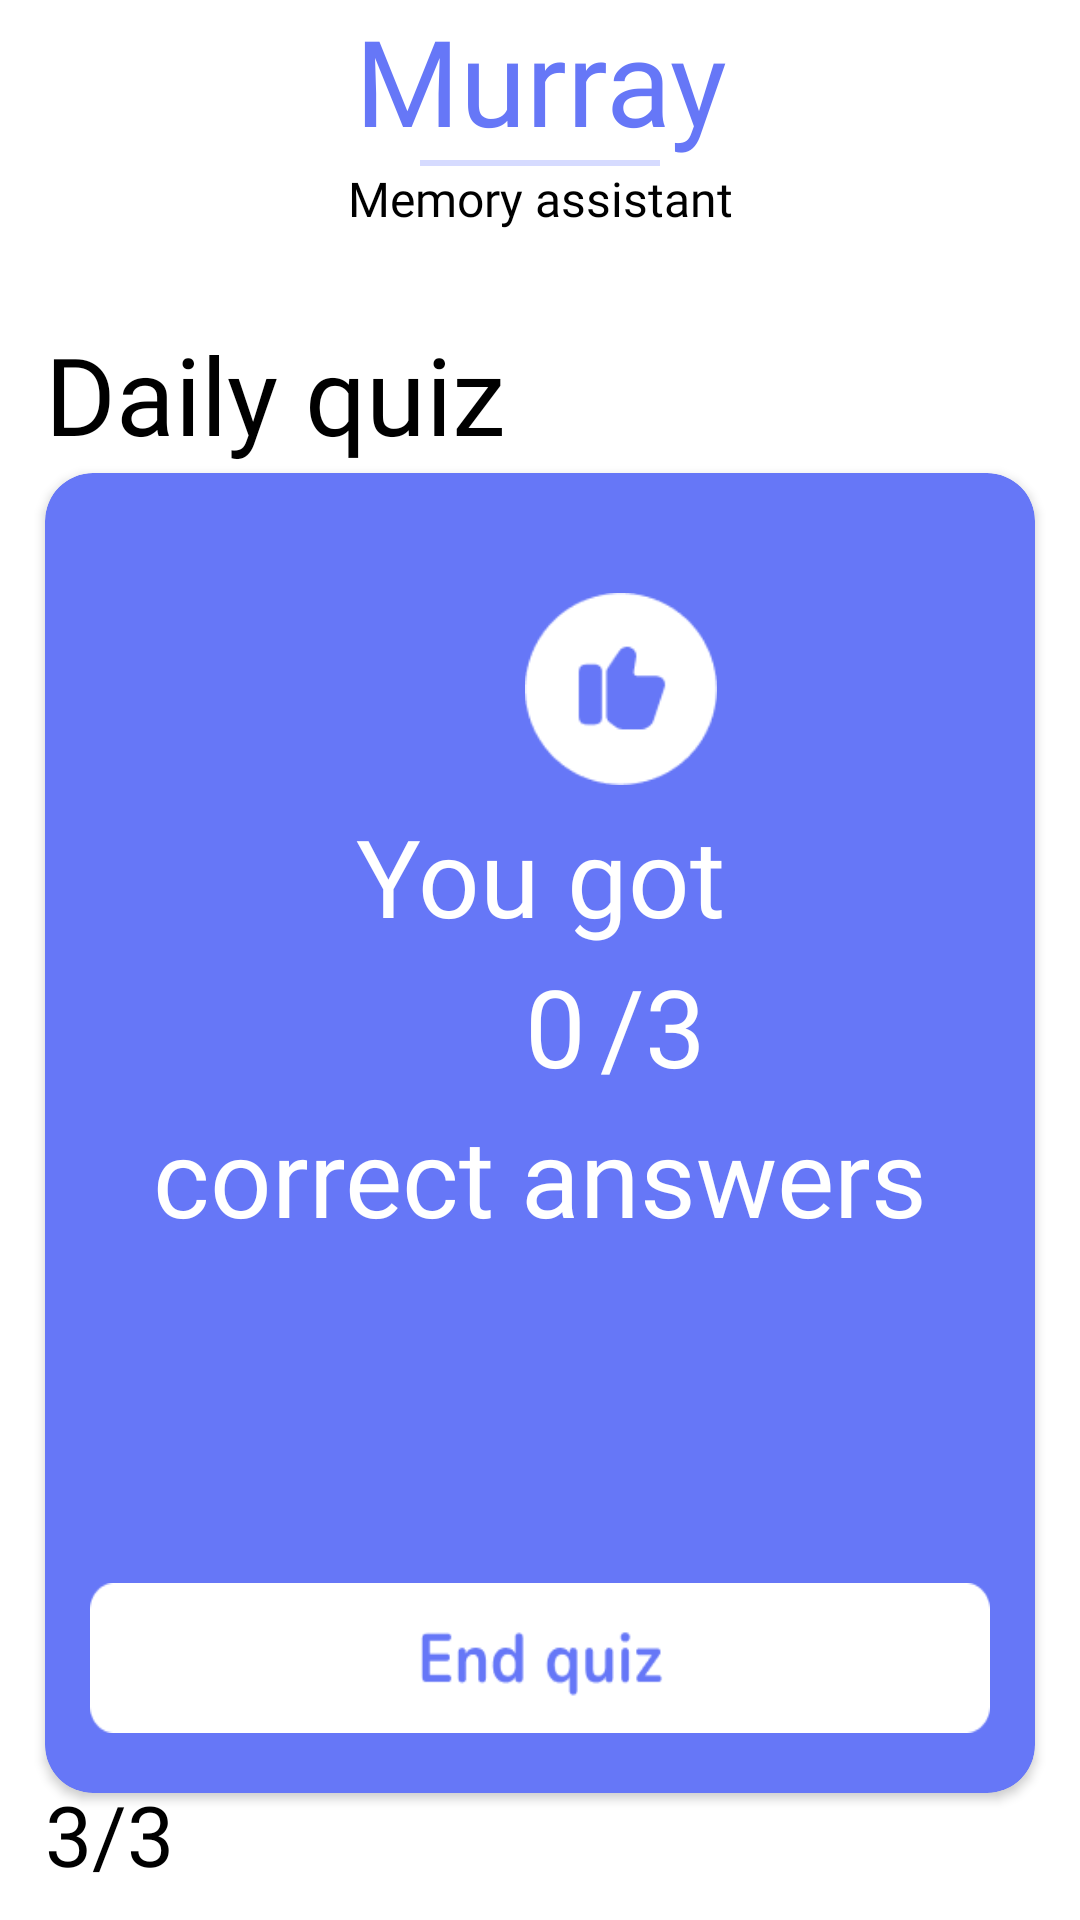

Android layout source for this screen:
<!-- AndroidManifest.xml: application theme Theme.Murray -->
<!-- res/layout/activity_quiz_finished.xml -->
<?xml version="1.0" encoding="utf-8"?>
<androidx.constraintlayout.widget.ConstraintLayout xmlns:android="http://schemas.android.com/apk/res/android"
    xmlns:app="http://schemas.android.com/apk/res-auto"
    xmlns:tools="http://schemas.android.com/tools"
    android:layout_width="match_parent"
    android:layout_height="match_parent"
    tools:context=".QuizUserFinishedActivity">

    <TextView
        android:id="@+id/textViewTitle1"
        android:layout_width="match_parent"
        android:layout_height="wrap_content"
        android:text="Murray"
        android:textSize="40sp"
        android:textColor="#6677F7"
        app:layout_constraintTop_toTopOf="parent"
        android:textAlignment="center"
        android:fontFamily="@font/nunitoextrabold"/>

    <View
        android:id="@+id/viewLine1"
        android:layout_width="match_parent"
        android:layout_height="2dp"
        android:background="#D6DBFF"
        android:layout_marginStart="140dp"
        android:layout_marginEnd="140dp"
        app:layout_constraintTop_toBottomOf="@id/textViewTitle1"
        app:layout_constraintStart_toStartOf="@id/textViewTitle1"/>

    <TextView
        android:id="@+id/textViewTitle2"
        android:layout_width="match_parent"
        android:layout_height="wrap_content"
        android:text="Memory assistant"
        android:textSize="16sp"
        android:textColor="@color/black"
        android:textAlignment="center"
        android:fontFamily="@font/nunitosemibold"
        app:layout_constraintTop_toBottomOf="@id/viewLine1"/>

    <TextView
        android:id="@+id/textViewDailyQuizTitle"
        android:layout_width="wrap_content"
        android:layout_height="wrap_content"
        android:text="Daily quiz"
        android:textSize="36sp"
        android:textColor="@color/black"
        android:fontFamily="@font/nunitobold"
        android:layout_marginStart="@dimen/def_margin_start"
        android:layout_marginTop="@dimen/def_medium_margin_top"
        app:layout_constraintTop_toBottomOf="@id/textViewTitle2"
        app:layout_constraintStart_toStartOf="parent"/>

    <View
        android:id="@+id/viewLine2"
        android:layout_width="match_parent"
        android:layout_height="3dp"
        android:background="#D6DBFF"
        android:layout_marginTop="@dimen/def_small_margin_top"
        android:layout_marginBottom="@dimen/def_small_margin_top"
        android:layout_marginStart="@dimen/def_margin_start"
        android:layout_marginEnd="@dimen/def_margin_start"
        app:layout_constraintTop_toBottomOf="@id/textViewDailyQuizTitle"
        app:layout_constraintStart_toStartOf="@id/textViewDailyQuizTitle"/>

    <androidx.cardview.widget.CardView
        android:id="@+id/cardViewCard"
        android:layout_width="match_parent"
        android:layout_height="440dp"
        android:padding="10dp"
        app:cardCornerRadius="16dp"
        app:cardPreventCornerOverlap="false"
        android:layout_marginTop="@dimen/def_small_margin_top"
        android:layout_marginBottom="@dimen/def_small_margin_top"
        android:layout_marginStart="@dimen/def_margin_start"
        android:layout_marginEnd="@dimen/def_margin_start"
        app:cardBackgroundColor="#6677F7"
        app:layout_constraintTop_toBottomOf="@id/viewLine2"
        app:layout_constraintBottom_toTopOf="@id/viewLine3"
        app:layout_constraintStart_toStartOf="parent">

        <ImageView
            android:id="@+id/imageViewSuccess"
            android:layout_width="64dp"
            android:layout_height="64dp"
            android:background="@drawable/quiz_like_icon"
            android:layout_marginTop="@dimen/def_large_margin_top"
            android:layout_marginStart="@dimen/def_very_large_margin_start"
            app:layout_constraintTop_toTopOf="parent"
            app:layout_constraintStart_toStartOf="parent"/>

        <TextView
            android:id="@+id/textViewSuccessMessage1"
            android:layout_width="match_parent"
            android:layout_height="wrap_content"
            android:text="You got"
            android:textSize="36sp"
            android:textColor="@color/white"
            android:fontFamily="@font/nunitobold"
            android:textAlignment="center"
            android:layout_marginStart="@dimen/def_margin_start"
            android:layout_marginEnd="@dimen/def_margin_start"
            android:layout_marginTop="@dimen/def_very_large_text_margin_top"
            android:layout_marginBottom="@dimen/def_medium_margin_top"
            app:layout_constraintTop_toBottomOf="parent"
            app:layout_constraintStart_toStartOf="parent"/>

        <TextView
            android:id="@+id/textViewTotalCorrectQuestions"
            android:layout_width="wrap_content"
            android:layout_height="wrap_content"
            android:text="0"
            android:textSize="36sp"
            android:textColor="@color/white"
            android:fontFamily="@font/nunitobold"
            android:layout_marginStart="@dimen/def_very_large_margin_start"
            android:layout_marginEnd="@dimen/def_margin_start"
            android:layout_marginTop="@dimen/def_large_button_margin_top"
            android:layout_marginBottom="@dimen/def_medium_margin_top"
            app:layout_constraintTop_toBottomOf="parent"
            app:layout_constraintStart_toStartOf="parent"/>

        <TextView
            android:id="@+id/textViewTotalQuestions"
            android:layout_width="wrap_content"
            android:layout_height="wrap_content"
            android:text="/3"
            android:textSize="36sp"
            android:textColor="@color/white"
            android:fontFamily="@font/nunitobold"
            android:layout_marginStart="@dimen/def_very_very_large_margin_start"
            android:layout_marginEnd="@dimen/def_margin_start"
            android:layout_marginTop="@dimen/def_large_button_margin_top"
            android:layout_marginBottom="@dimen/def_medium_margin_top"/>

        <TextView
            android:id="@+id/textViewSuccessMessage2"
            android:layout_width="match_parent"
            android:layout_height="wrap_content"
            android:text="correct answers"
            android:textSize="36sp"
            android:textColor="@color/white"
            android:fontFamily="@font/nunitobold"
            android:textAlignment="center"
            android:layout_marginStart="@dimen/def_margin_start"
            android:layout_marginEnd="@dimen/def_margin_start"
            android:layout_marginTop="@dimen/def_large_button_2_margin_top"
            android:layout_marginBottom="@dimen/def_medium_margin_top"
            app:layout_constraintTop_toBottomOf="parent"
            app:layout_constraintStart_toStartOf="parent"/>

        <ImageView
            android:id="@+id/buttonEndQuiz"
            android:layout_width="match_parent"
            android:layout_height="50dp"
            android:background="@drawable/button_end_quiz"
            android:layout_marginTop="@dimen/def_very_large_button_3_margin_top"
            android:layout_marginBottom="@dimen/def_medium_margin_top"
            android:layout_marginStart="@dimen/def_margin_start"
            android:layout_marginEnd="@dimen/def_margin_start" />


    </androidx.cardview.widget.CardView>

    <View
        android:id="@+id/viewLine3"
        android:layout_width="match_parent"
        android:layout_height="3dp"
        android:background="#D6DBFF"
        android:layout_marginBottom="@dimen/def_medium_large_margin_top"
        android:layout_marginStart="@dimen/def_margin_start"
        android:layout_marginEnd="@dimen/def_margin_start"
        app:layout_constraintBottom_toBottomOf="parent"
        app:layout_constraintStart_toStartOf="@id/textViewDailyQuizTitle"/>

    <TextView
        android:id="@+id/textViewCurrentQuestionNumber"
        android:layout_width="wrap_content"
        android:layout_height="wrap_content"
        android:text="3"
        android:textSize="28sp"
        android:textColor="@color/black"
        android:fontFamily="@font/nunitobold"
        android:layout_marginStart="@dimen/def_margin_start"
        android:layout_marginBottom="@dimen/def_very_small_margin_top"
        app:layout_constraintBottom_toBottomOf="parent"
        app:layout_constraintStart_toStartOf="parent"/>

    <TextView
        android:id="@+id/textViewTotalQuestionNumber"
        android:layout_width="wrap_content"
        android:layout_height="wrap_content"
        android:text="/3"
        android:textSize="28sp"
        android:textColor="@color/black"
        android:fontFamily="@font/nunitobold"
        android:layout_marginBottom="@dimen/def_very_small_margin_top"
        app:layout_constraintBottom_toBottomOf="parent"
        app:layout_constraintStart_toEndOf="@id/textViewCurrentQuestionNumber"/>

</androidx.constraintlayout.widget.ConstraintLayout>
<!-- resources referenced by this layout -->
<resources>
  <color name="black">#FF000000</color>
  <color name="white">#FFFFFFFF</color>
  <dimen name="def_large_button_2_margin_top">210dp</dimen>
  <dimen name="def_large_button_margin_top">160dp</dimen>
  <dimen name="def_large_margin_top">40dp</dimen>
  <dimen name="def_margin_start">15dp</dimen>
  <dimen name="def_medium_large_margin_top">60dp</dimen>
  <dimen name="def_medium_margin_top">30dp</dimen>
  <dimen name="def_small_margin_top">20dp</dimen>
  <dimen name="def_very_large_button_3_margin_top">370dp</dimen>
  <dimen name="def_very_large_margin_start">160dp</dimen>
  <dimen name="def_very_large_text_margin_top">110dp</dimen>
  <dimen name="def_very_small_margin_top">10dp</dimen>
  <dimen name="def_very_very_large_margin_start">185dp</dimen>
  <!-- drawable button_end_quiz: png bitmap (drawable, 2306 bytes) -->
  <!-- drawable quiz_like_icon: png bitmap (drawable, 1671 bytes) -->
  <style name="Theme.Murray" parent="Theme.MaterialComponents.DayNight.DarkActionBar">
          
          <item name="colorPrimary">#4E60FF</item>
          <item name="colorPrimaryVariant">#4E60FF</item>
          <item name="colorOnPrimary">@color/white</item>
          
          <item name="colorSecondary">@color/teal_200</item>
          <item name="colorSecondaryVariant">@color/teal_700</item>
          <item name="colorOnSecondary">@color/black</item>
          
          <item name="android:statusBarColor">?attr/colorPrimaryVariant</item>
          
      </style>
  <color name="teal_200">#FF03DAC5</color>
  <color name="teal_700">#FF018786</color>
</resources>
